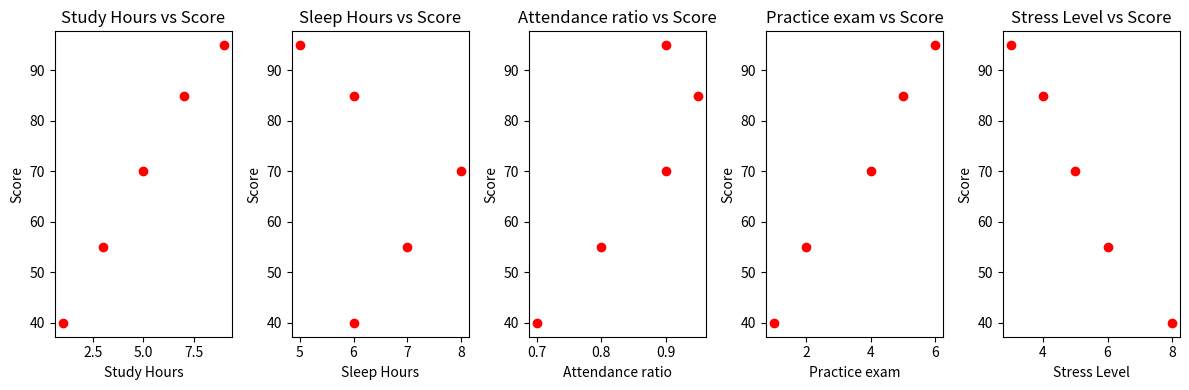

Generate this figure with matplotlib:
import numpy as np
import matplotlib.pyplot as plt
import copy

# 입력 데이터 (5개의 특성)
# [공부시간, 수면시간, 출석률, 모의고사횟수, 스트레스]
X = np.array([
    [1, 6, 0.7, 1, 8],
    [3, 7, 0.8, 2, 6],
    [5, 8, 0.9, 4, 5],
    [7, 6, 0.95, 5, 4],
    [9, 5, 0.9, 6, 3]
])

# y, 실제 성적
y = np.array([40, 55, 70, 85, 95])

m, n = X.shape
print(f"Dataset size: {m}, features: {n}")

# 데이터 시각화
# 특징 이름 지정
feature_names = ['Study Hours', 'Sleep Hours', 'Attendance ratio', 'Practice exam', 'Stress Level']

# 각 특징별로 성적(y)과의 관계 시각화
plt.figure(figsize=(12, 4))
for i in range(n):
    plt.subplot(1, n, i + 1)
    plt.scatter(X[:, i], y, color='red')
    plt.xlabel(feature_names[i])
    plt.ylabel('Score')
    plt.title(f'{feature_names[i]} vs Score')
plt.tight_layout()
plt.show()

# 비용 함수
def compute_cost(X, y, W, b):
    m = X.shape[0]
    cost = 0
    for i in range(m):
        f_wb = np.dot(X[i], W) + b
        cost += (f_wb - y[i]) ** 2
    return cost / (2 * m)

# 기울기 계산
def compute_gradient(X, y, W, b):
    m, n = X.shape
    dj_dw = np.zeros(n)
    dj_db = 0.0

    for i in range(m):
        f_wb = np.dot(X[i], W) + b
        err = f_wb - y[i]
        dj_dw += err * X[i]
        dj_db += err

    dj_dw /= m
    dj_db /= m
    return dj_dw, dj_db

# 경사하강법
def gradient_descent(X, y, W, b, alpha, num_iters):    
    J_history = []

    for i in range(num_iters):
        dj_dw, dj_db = compute_gradient(X, y, W, b)
        W -= alpha * dj_dw
        b -= alpha * dj_db

        if i % 100 == 0:
            cost = compute_cost(X, y, W, b)
            J_history.append(cost)
            print(f"iter {i}: cost={cost:.4f}, w={W}, b={b:.4f}")
    return W, b

# 초기값
W = np.zeros(X.shape[1])
b = 0
alpha = 0.01
num_iters = 1000

# 학습
w_final, b_final = gradient_descent(X, y, W, b, alpha, num_iters)
print(f'Final w: {w_final}, Final b: {b_final}')

# 예측
def predict(W, b, X):
    return np.dot(X, W) + b

X_test = np.array([
    # [1, 6, 0.7, 1, 8],
    # [3, 7, 0.8, 2, 6],
    # [5, 8, 0.9, 4, 5],
    # [7, 6, 0.95, 5, 4],
    # [9, 5, 0.9, 6, 3],
    [6, 7, 0.9, 4, 5],  # 테스트 입력 [공부시간, 수면시간, 출석률, 모의고사횟수, 스트레스]
])

for x in X_test:
    y_pred = predict(w_final, b_final, x)
    print(f'X= {x[0]}, {x[1]}, {x[2]}, {x[3]}, {x[4]} y= {y_pred:.2f}')
